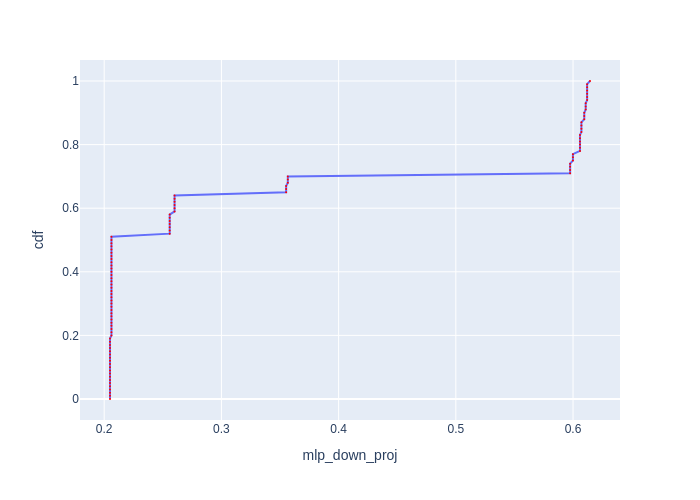

Source data for this figure (header and first rows):
cdf, mlp_down_proj
0.0, 0.2049
0.01, 0.2049
0.02, 0.2049
0.03, 0.2049
0.04, 0.2049
0.05, 0.2049
0.06, 0.2049
0.07, 0.2049
0.08, 0.2049
0.09, 0.2049
0.1, 0.2049
0.11, 0.2049
0.12, 0.2049
0.13, 0.2049
0.14, 0.2049
0.15, 0.2049
0.16, 0.2049
0.17, 0.2049
0.18, 0.2049
0.19, 0.2049
0.2, 0.2062
0.21, 0.2062
0.22, 0.2062
0.23, 0.2062
0.24, 0.2062
0.25, 0.2062
0.26, 0.2062
0.27, 0.2062
0.28, 0.2062
0.29, 0.2062
0.3, 0.2062
0.31, 0.2062
0.32, 0.2062
0.33, 0.2062
0.34, 0.2062
0.35, 0.2062
0.36, 0.2062
0.37, 0.2062
0.38, 0.2062
0.39, 0.2062
0.4, 0.2062
0.41, 0.2062
0.42, 0.2062
0.43, 0.2062
0.44, 0.2062
0.45, 0.2062
0.46, 0.2062
0.47, 0.2062
0.48, 0.2062
0.49, 0.2062
0.5, 0.2062
0.51, 0.2062
0.52, 0.2559
0.53, 0.2559
0.54, 0.2559
0.55, 0.2559
0.56, 0.2559
0.57, 0.2559
0.58, 0.2559
0.59, 0.26
... 41 more rows
